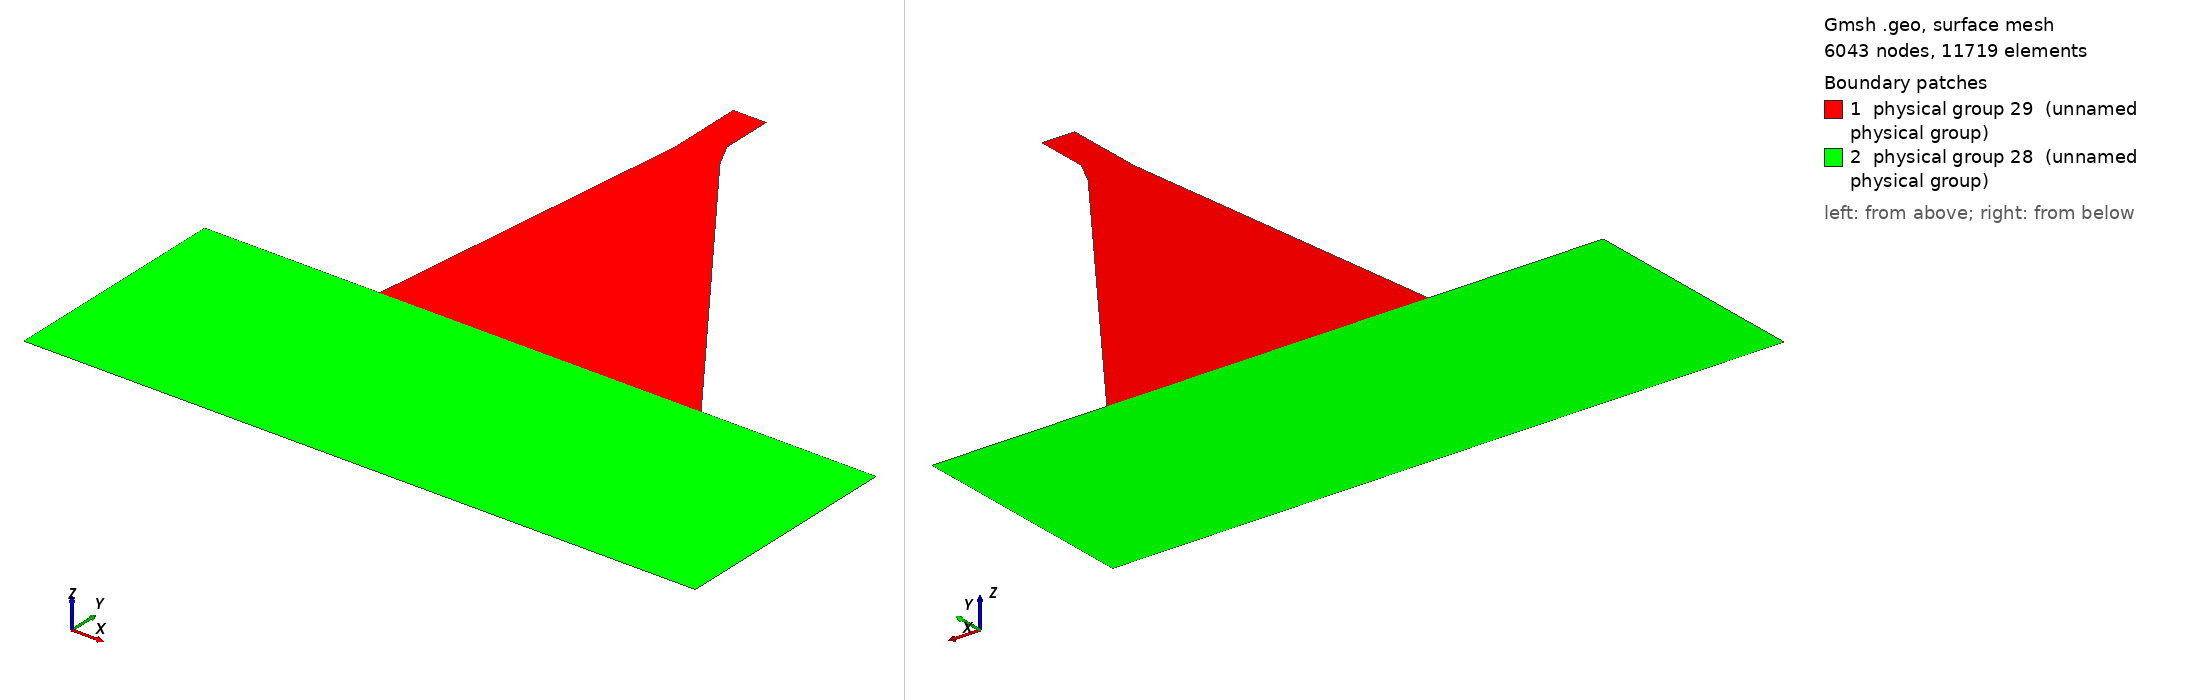

Gmsh geometry script, surface-meshed: 6043 nodes, 11719 surface elements. Boundary patches (legend numbers): 1 physical group 29 (unnamed physical group), 2 physical group 28 (unnamed physical group). Left view from above one corner, right view from below the opposite corner. Legend entries are the model's physical surfaces. The drawing asked Gmsh for element sizes between 1% and 20% of the model's largest extent; the script's own settings can give other sizes.

=== barragem3.geo (drawn) ===
// Gmsh project created on Thu Jul 23 19:53:32 2015
Point(1) = {0, 0, 0, 1.0};
Point(2) = {200, 0, 0, 1.0};
Point(3) = {200, 70, 0, 1.0};
Point(4) = {147.9, 70, 0, 1.0};
Point(5) = {77.287, 169.06, 0, 1.0};
Point(6) = {73.477, 176.68, 0, 1.0};
Point(7) = {73.477, 191.92, 0, 1.0};
Point(8) = {63.727, 191.92, 0, 1.0};
Point(9) = {63.727, 169.06, 0, 1.0};
Point(10) = {52.1, 70, 0, 1.0};
Point(11) = {0, 70, 0, 1.0};
Line(1) = {1, 2};
Line(2) = {2, 3};
Line(3) = {3, 4};
Line(4) = {4, 5};
Line(5) = {5, 6};
Line(6) = {6, 7};
Line(7) = {7, 8};
Line(8) = {8, 9};
Line(9) = {9, 10};
Line(10) = {10, 11};
Line(11) = {11, 1};
Line(12) = {4, 10};
Line Loop(13) = {4, 5, 6, 7, 8, 9, -12};
Plane Surface(14) = {13};
Line Loop(15) = {10, 11, 1, 2, 3, 12};
Plane Surface(16) = {15};
Physical Line(17) = {1};
Physical Line(18) = {2};
Physical Line(19) = {3};
Physical Line(20) = {4};
Physical Line(21) = {5};
Physical Line(22) = {6};
Physical Line(23) = {7};
Physical Line(24) = {8};
Physical Line(25) = {9};
Physical Line(26) = {10};
Physical Line(27) = {11};
Physical Surface(28) = {16};
Physical Surface(29) = {14};
